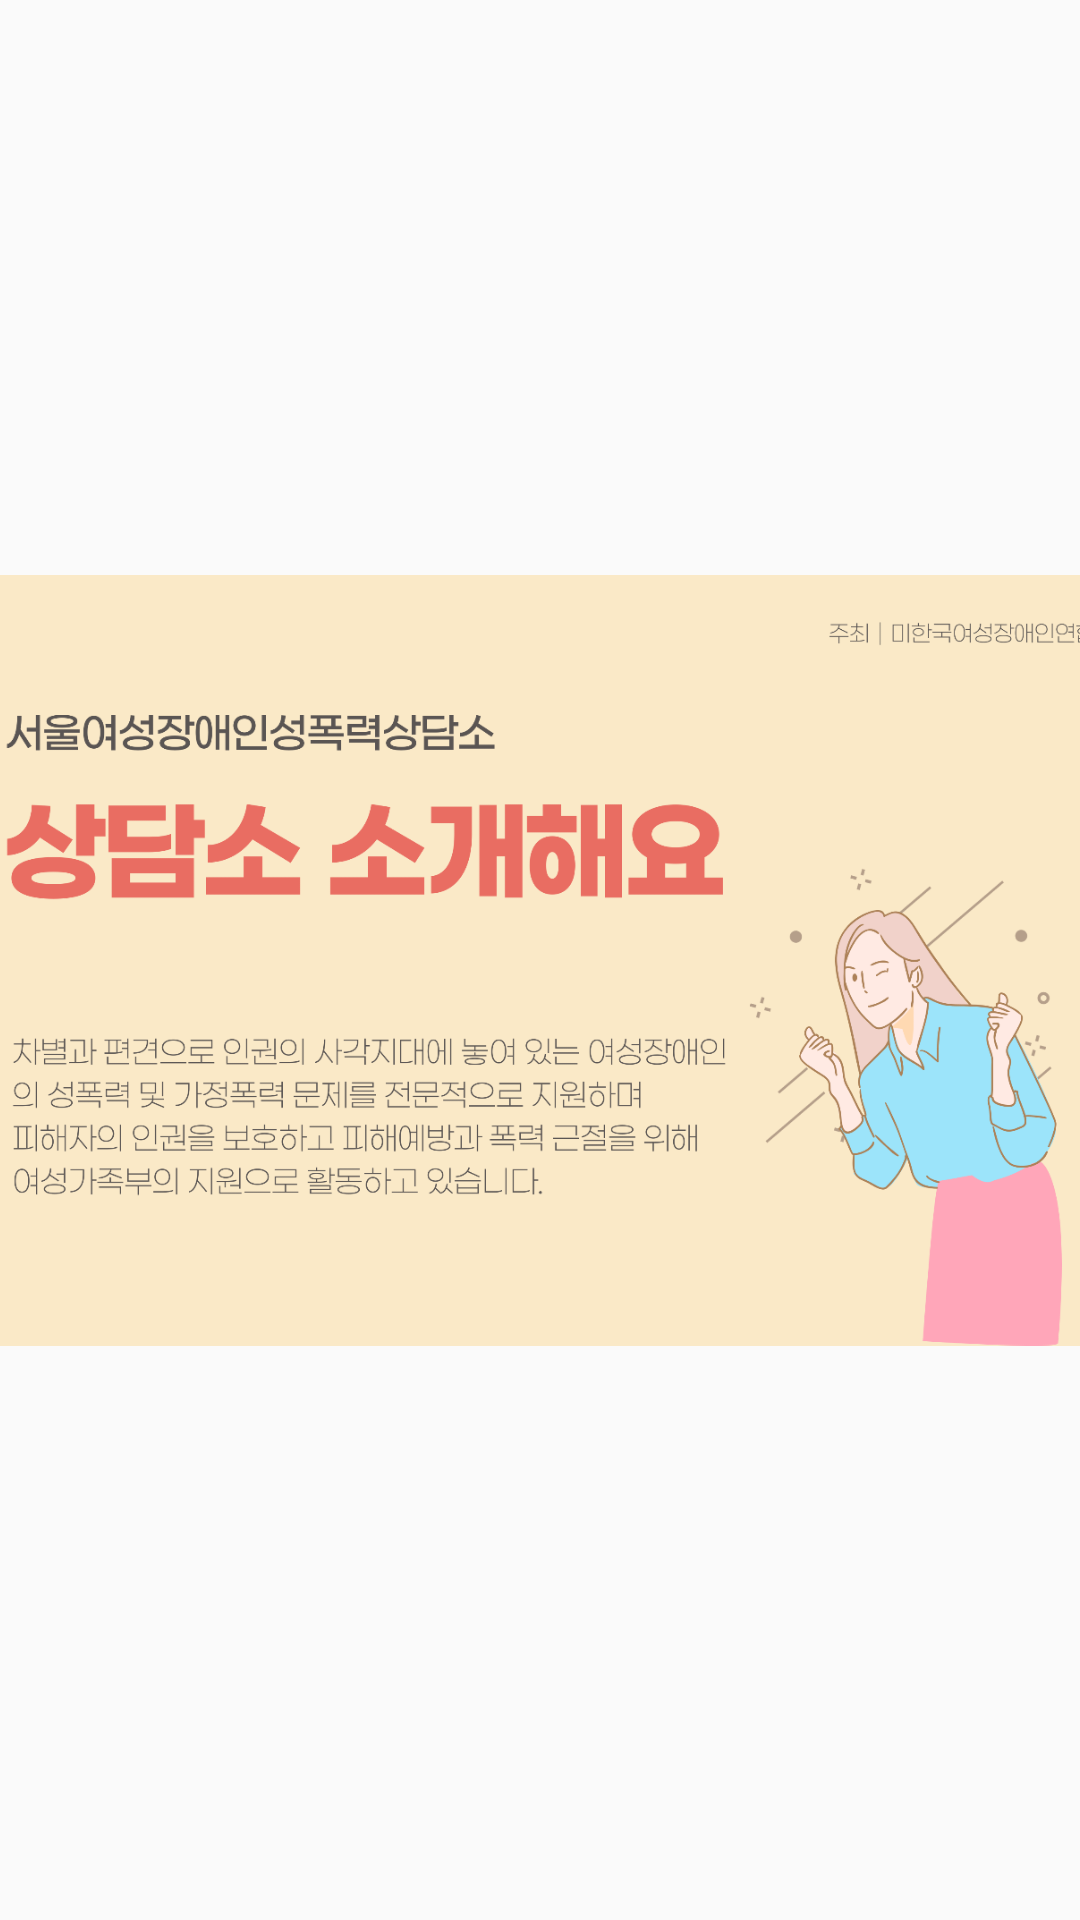

Here is an Android app screen rendered from its layout file. Give the layout XML and the strings, colors and styles it references.
<!-- AndroidManifest.xml: application theme Theme.Test4 -->
<!-- res/layout/fragment_home_second.xml -->
<?xml version="1.0" encoding="utf-8"?>
<androidx.constraintlayout.widget.ConstraintLayout xmlns:android="http://schemas.android.com/apk/res/android"
    xmlns:app="http://schemas.android.com/apk/res-auto"
    xmlns:tools="http://schemas.android.com/tools"
    android:layout_width="wrap_content"
    android:layout_height="wrap_content"
    tools:context=".home.Home_secondFragment">


    <ImageView
        android:id="@+id/home2"
        android:layout_width="410dp"
        android:layout_height="267dp"
        android:src="@drawable/home1"
        app:layout_constraintBottom_toBottomOf="parent"
        app:layout_constraintEnd_toEndOf="parent"
        app:layout_constraintStart_toStartOf="parent"
        app:layout_constraintTop_toTopOf="parent" />
</androidx.constraintlayout.widget.ConstraintLayout>
<!-- resources referenced by this layout -->
<resources>
  <!-- drawable home1: png bitmap (drawable, 108522 bytes) -->
  <style name="Theme.Test4" parent="Theme.AppCompat.Light.NoActionBar">
          
          <item name="colorPrimary">@color/main_blue</item>
          <item name="colorPrimaryVariant">@color/black</item>
          <item name="colorOnPrimary">@color/main_blue</item>
          
          <item name="colorSecondary">@color/main_blue</item>
          <item name="colorSecondaryVariant">@color/main_yellow</item>
          <item name="colorOnSecondary">@color/black</item>
          
          <item name="android:statusBarColor" tools:targetApi="l">?attr/colorPrimaryVariant</item>
          
      </style>
  <color name="main_blue">#443DE5</color>
  <color name="black">#FF000000</color>
  <color name="main_yellow">#FFCD1A</color>
</resources>
